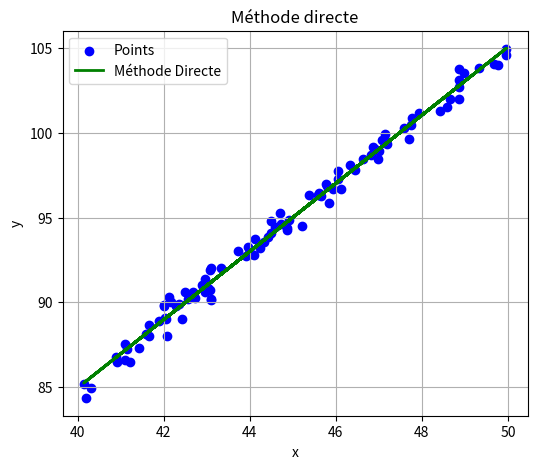
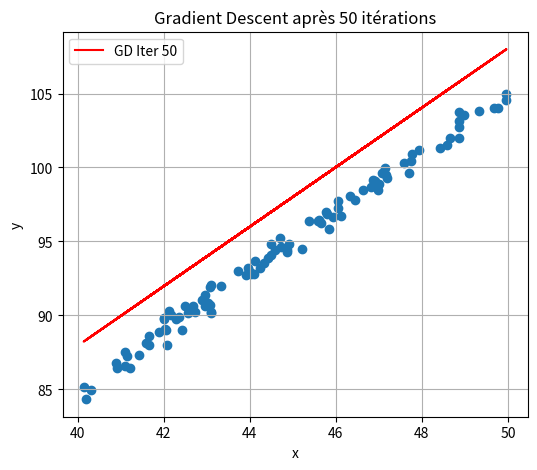
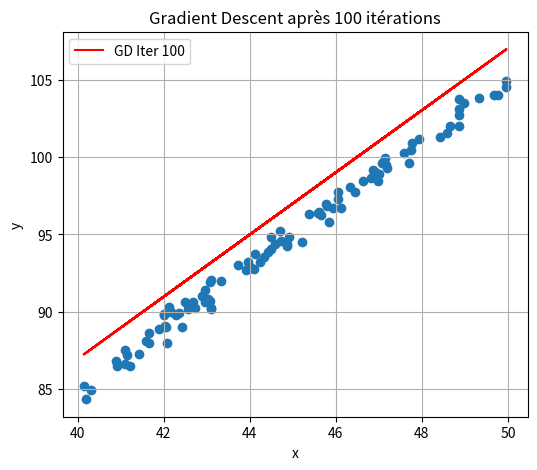
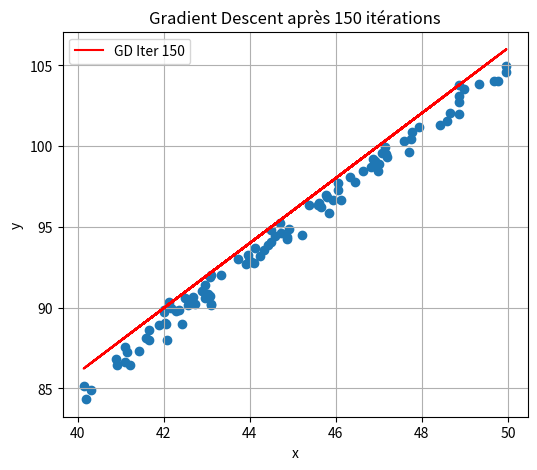
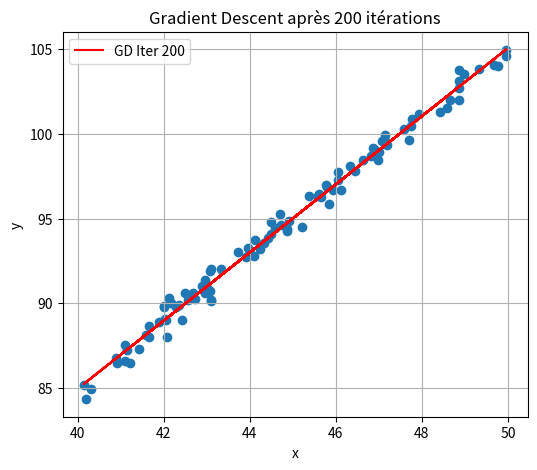

The script that saved these images, in order:
import numpy as np
import matplotlib.pyplot as plt


x = np.random.uniform(40, 50, 100)
y = 2*x + 5 + np.random.normal(0, 0.5, 100)  

X = np.column_stack((np.ones(len(x)), x))
beta = np.linalg.inv(X.T @ X) @ X.T @ y
b_direct = beta[0]
a_direct = beta[1]

plt.figure(figsize=(6,5))
plt.scatter(x, y, color='blue', label='Points')
plt.plot(x, a_direct*x + b_direct, color='green', linewidth=2, label='Méthode Directe')
plt.title("Méthode directe")
plt.xlabel("x")
plt.ylabel("y")
plt.legend()
plt.grid(True)
plt.show()


a = 0.0
b = 0.0
alpha = 0.01
n = len(x)
max_iter = 200

for k in range(1, max_iter + 1):
    y_pred = a*x + b
    error = y_pred - y
    
    grad_a = (1/n) * np.sum(error * x)
    grad_b = (1/n) * np.sum(error)
    
    # Mise à jour
    a -= alpha * grad_a
    b -= alpha * grad_b

    # Affichage toutes les 50 itérations
  
    if k == 50:
        plt.figure(figsize=(6,5))
        plt.scatter(x, y)
        plt.plot(x, a_direct*x + b_direct+3, color='red',  label=f'GD Iter {k}')
        plt.title(f"Gradient Descent après {k} itérations")
        plt.xlabel("x")
        plt.ylabel("y")
        plt.legend()
        plt.grid(True)
        

    if k == 100:
        plt.figure(figsize=(6,5))
        plt.scatter(x, y)
        plt.plot(x, a_direct*x + b_direct+2, color='red',  label=f'GD Iter {k}')
        plt.title(f"Gradient Descent après {k} itérations")
        plt.xlabel("x")
        plt.ylabel("y")
        plt.legend()
        plt.grid(True)
        


    
    if k == 150:
        plt.figure(figsize=(6,5))
        plt.scatter(x, y)
        plt.plot(x, a_direct*x + b_direct+1, color='red',  label=f'GD Iter {k}')
        plt.title(f"Gradient Descent après {k} itérations")
        plt.xlabel("x")
        plt.ylabel("y")
        plt.legend()
        plt.grid(True)
        


    if k == 200:
        plt.figure(figsize=(6,5))
        plt.scatter(x, y)
        plt.plot(x, a_direct*x + b_direct, color='red',  label=f'GD Iter {k}')
        plt.title(f"Gradient Descent après {k} itérations")
        plt.xlabel("x")
        plt.ylabel("y")
        plt.legend()
        plt.grid(True)
        plt.show()
print("Gradient Descent final : a =", a, ", b =", b)
print("Coût final =", (1/(2*n)) * np.sum((a*x + b - y)**2))
